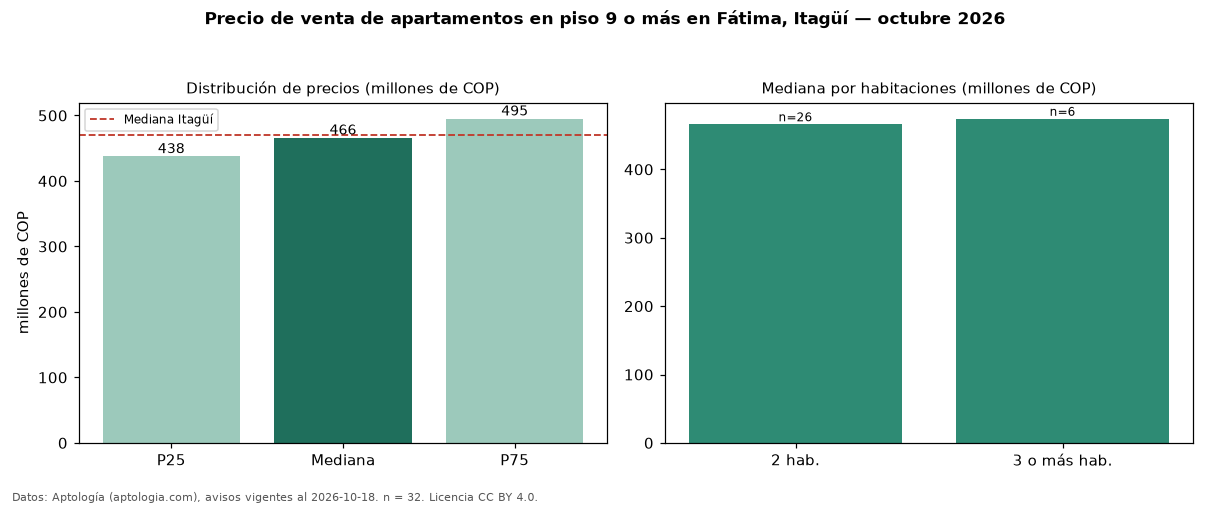

Source data for this figure (header and first rows):
seccion, metrica, valor, moneda, n
filtro, piso3, en piso 9 o más, , 32
precio, p25, 437500000, COP, 32
precio, mediana, 466000000, COP, 32
precio, p75, 495000000, COP, 32
precio, minimo, 259809688, COP, 32
precio, maximo, 625000000, COP, 32
m2, mediana_precio_m2, 7396825, COP, 32
m2, area_mediana_m2, 61.5, m2, 32
admin, mediana_admin_mes, 304456, COP, 22
banos, mediana_banos, 2.0, , 
parqueadero, pct_con_parqueadero, 83.9, %, 31
estrato, estrato_mas_frecuente, 3, , 31
habitaciones, 2, 466000000, COP, 26
habitaciones, 3+, 474000000, COP, 6
ciudad, mediana_ciudad_referencia, 470000000, COP, 
ciudad, mediana_m2_ciudad, 6766968, COP, 
fuente, fecha_datos, 2026-10-18, , 
fuente, atribucion, https://www.aptologia.com/venta/itagui/f…, , 
fuente, licencia, CC BY 4.0, , 
